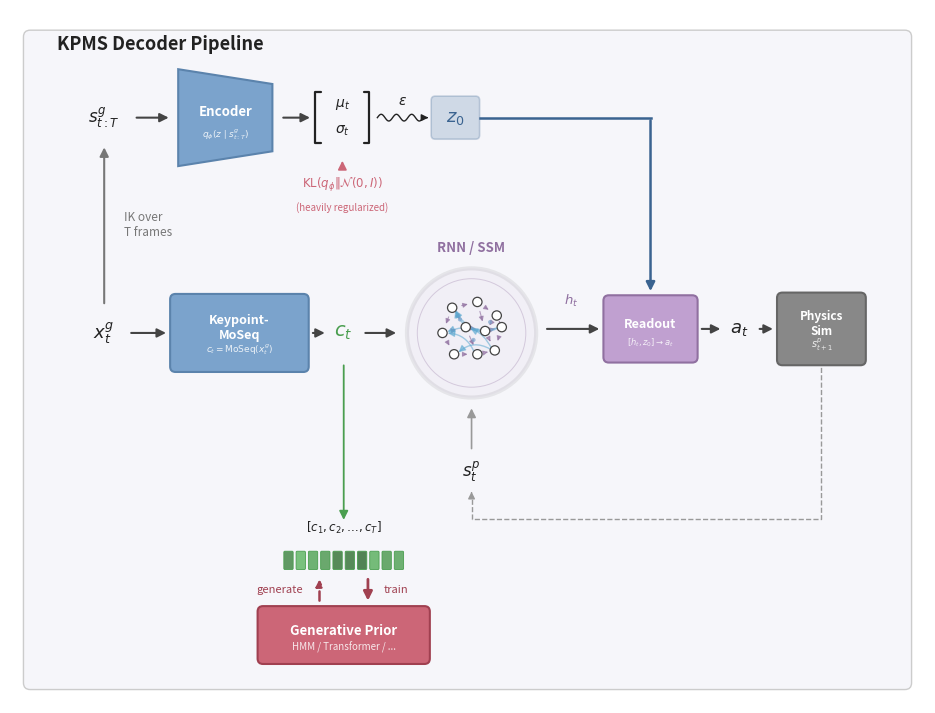
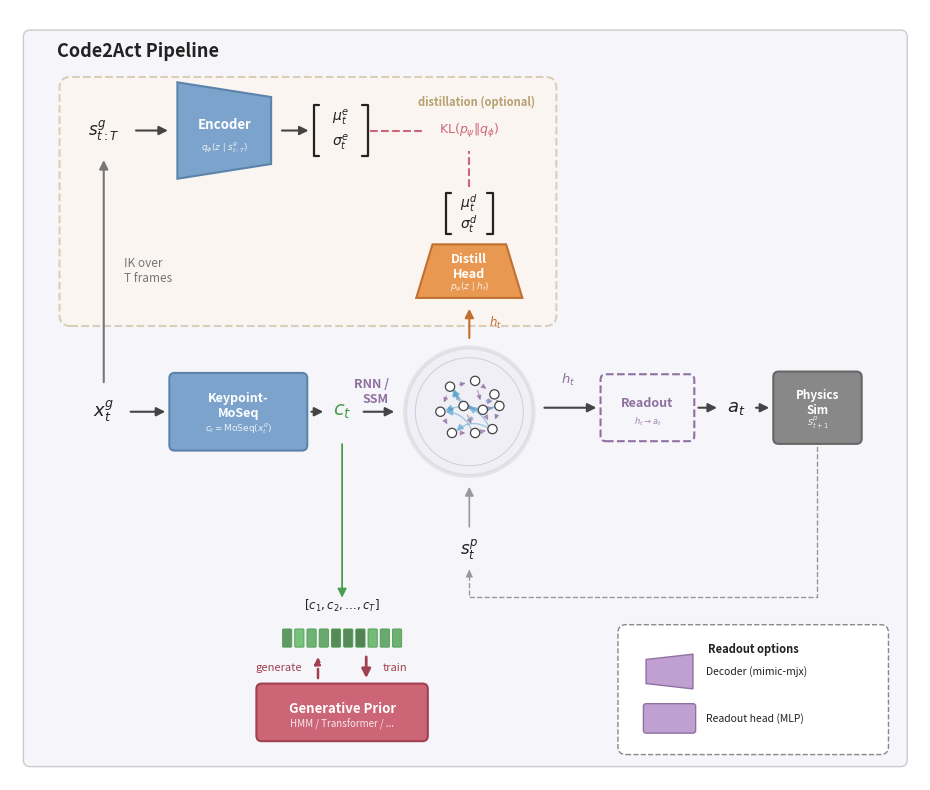

The script that saved these images, in order:
"""Visualize the KPMS decoder pipeline with RNN and continuous encoder.

Layout (matching organizations.png):
  Top row:  s^g_{t:T} -> [Encoder] -> [mu,sigma] ~eps-> z_0  (blue)
                ^                                        |
  IK over       |                                        | (into readout)
  T frames      |                                        v
  Main row: x^g_t -> [KPMS] -> c_t -> (RNN) -> [Readout] -> a_t -> [Physics]
                                         ^                            |
                                       s^p_t <--- feedback -----------+
                         |
                    [c_1,...,c_T]
                    [Gen. Prior]

Usage:
    cd moseq_jax
    python visualize_moseq_pipeline.py
    python visualize_moseq_pipeline.py --output outputs/moseq_pipeline
"""

import argparse
from pathlib import Path

import matplotlib
matplotlib.use("Agg")

import matplotlib.pyplot as plt
from matplotlib.patches import (
    Circle as MplCircle,
    FancyArrowPatch,
    FancyBboxPatch,
    Polygon,
)
import numpy as np


# =============================================================================
# Color palette
# =============================================================================
C_BLUE = "#7BA3CC"
C_BLUE_DARK = "#5B83AC"
C_DECODER = "#C0A0D0"
C_DECODER_DARK = "#9070A0"
C_CODE = "#7BC47F"
C_CODE_DARK = "#4A9E4F"
C_PHYSICS = "#888888"
C_PRIOR = "#CC6677"
C_PRIOR_DARK = "#A04050"
C_ARROW = "#444444"
C_TEXT = "#222222"
C_PANEL_BG = "#F6F6FA"
C_FEEDBACK = "#999999"
C_KL = "#CC6677"
C_RNN_FWD = "#9070A0"
C_RNN_REC = "#5BA8D0"
C_STAC = "#777777"
C_Z0 = "#5B83AC"       # blue for z_0
C_Z0_DARK = "#3A6390"


# =============================================================================
# Drawing primitives
# =============================================================================

def _block(ax, x, y, w, h, color, label, fontsize=9, fontweight="bold",
           border_color=None, sublabel=None, sublabel_size=7,
           text_color="white", zorder=3):
    bc = border_color or color
    ax.add_patch(FancyBboxPatch(
        (x, y), w, h, boxstyle="round,pad=0.04",
        facecolor=color, edgecolor=bc, linewidth=1.5, zorder=zorder,
    ))
    ty = y + h * 0.58 if sublabel else y + h / 2
    ax.text(x + w / 2, ty, label, ha="center", va="center",
            fontsize=fontsize, fontweight=fontweight, color=text_color,
            zorder=zorder + 1)
    if sublabel:
        ax.text(x + w / 2, y + h * 0.25, sublabel, ha="center", va="center",
                fontsize=sublabel_size, fontstyle="italic", color=text_color,
                alpha=0.85, zorder=zorder + 1)


def _trapezoid(ax, x, y, w, h, color, label, direction="right",
               fontsize=9, fontweight="bold", border_color=None,
               sublabel=None, sublabel_size=7, text_color="white"):
    bc = border_color or color
    taper = h * 0.22
    if direction == "right":
        verts = [(x, y - taper), (x + w, y), (x + w, y + h), (x, y + h + taper)]
    else:
        verts = [(x, y), (x + w, y - taper), (x + w, y + h + taper), (x, y + h)]
    ax.add_patch(Polygon(verts, closed=True, facecolor=color,
                         edgecolor=bc, linewidth=1.5, zorder=3))
    ty = y + h * 0.58 if sublabel else y + h / 2
    ax.text(x + w / 2, ty, label, ha="center", va="center",
            fontsize=fontsize, fontweight=fontweight, color=text_color, zorder=4)
    if sublabel:
        ax.text(x + w / 2, y + h * 0.25, sublabel, ha="center", va="center",
                fontsize=sublabel_size, fontstyle="italic", color=text_color,
                alpha=0.85, zorder=4)


def _arrow(ax, x1, y1, x2, y2, color=C_ARROW, lw=1.5, style="-|>", zorder=2):
    ax.add_patch(FancyArrowPatch(
        (x1, y1), (x2, y2), arrowstyle=style, color=color, lw=lw,
        zorder=zorder, mutation_scale=13,
    ))


def _code_strip(ax, x, y, w, h, n=10):
    gap = w * 0.04
    cell_w = (w - gap * (n + 1)) / n
    rng = np.random.RandomState(42)
    for i in range(n):
        cx = x + gap + i * (cell_w + gap)
        shade = rng.uniform(0.65, 1.0)
        c = tuple(np.array(matplotlib.colors.to_rgb(C_CODE)) * shade)
        ax.add_patch(FancyBboxPatch(
            (cx, y), cell_w, h, boxstyle="round,pad=0.008",
            facecolor=c, edgecolor=C_CODE_DARK, linewidth=0.6, zorder=4,
        ))


# =============================================================================
# RNN circle diagram (organic style, matching rnn.png)
# =============================================================================

def _rnn_diagram(ax, cx, cy, radius):
    """Draw a stylized RNN as a double-ring circle with organic nodes."""
    # Outer circle (thick black border like rnn.png)
    ax.add_patch(MplCircle(
        (cx, cy), radius, facecolor=C_DECODER, alpha=0.08,
        edgecolor="#222222", linewidth=3.0, zorder=3,
    ))
    # Inner ring
    ax.add_patch(MplCircle(
        (cx, cy), radius * 0.84, facecolor="none",
        edgecolor=C_DECODER_DARK, linewidth=0.7, zorder=3, alpha=0.30,
    ))

    r = radius * 0.60
    nr = radius * 0.072

    # Organic node layout (scattered like rnn.png)
    nodes = [
        (cx - r * 0.50, cy + r * 0.65),
        (cx + r * 0.15, cy + r * 0.80),
        (cx + r * 0.65, cy + r * 0.45),
        (cx - r * 0.75, cy + r * 0.00),
        (cx - r * 0.15, cy + r * 0.15),
        (cx + r * 0.35, cy + r * 0.05),
        (cx + r * 0.78, cy + r * 0.15),
        (cx - r * 0.45, cy - r * 0.55),
        (cx + r * 0.15, cy - r * 0.55),
        (cx + r * 0.60, cy - r * 0.45),
    ]

    def _thin(p1, p2, color, lw=0.80, alpha=0.65):
        dx, dy = p2[0] - p1[0], p2[1] - p1[1]
        d = np.hypot(dx, dy)
        if d < 1e-6:
            return
        s = nr * 1.5 / d
        ax.add_patch(FancyArrowPatch(
            (p1[0] + dx * s, p1[1] + dy * s),
            (p2[0] - dx * s, p2[1] - dy * s),
            arrowstyle="-|>", color=color, lw=lw,
            zorder=4, mutation_scale=7, alpha=alpha,
        ))

    # Forward arrows (magenta)
    for i, j in [(0, 1), (0, 4), (1, 2), (1, 5), (2, 6),
                 (3, 4), (3, 7), (4, 5), (4, 8), (5, 6), (5, 9),
                 (7, 8), (8, 9), (0, 3), (2, 5), (6, 9)]:
        _thin(nodes[i], nodes[j], C_RNN_FWD, lw=0.80)

    # Recurrent arrows (light blue, curved)
    for i, j, rad in [(6, 0, -0.45), (9, 3, 0.50), (5, 0, -0.35),
                       (6, 4, -0.30), (9, 7, 0.40), (8, 3, 0.35)]:
        ax.annotate(
            "", xy=(nodes[j][0] + nr * 0.5, nodes[j][1]),
            xytext=(nodes[i][0] - nr * 0.5, nodes[i][1]),
            arrowprops=dict(arrowstyle="-|>", color=C_RNN_REC, lw=1.0,
                            connectionstyle=f"arc3,rad={rad}", alpha=0.55),
            zorder=4,
        )

    # Nodes
    for nx, ny in nodes:
        ax.add_patch(MplCircle(
            (nx, ny), nr, facecolor="white",
            edgecolor="#444444", linewidth=0.9, zorder=5,
        ))

    # Blue accent dots
    for dx, dy in [(cx - r * 0.30, cy + r * 0.35),
                   (cx + r * 0.05, cy - r * 0.18),
                   (cx + r * 0.48, cy + r * 0.28)]:
        ax.add_patch(MplCircle(
            (dx, dy), nr * 0.45, facecolor=C_BLUE,
            edgecolor="none", zorder=5, alpha=0.70,
        ))


# =============================================================================
# Encoder bracket + squiggly arrow
# =============================================================================

def _bracket_mu_sigma(ax, cx, cy, w=0.40, h=0.38):
    left, right = cx - w / 2, cx + w / 2
    top, bot = cy + h / 2, cy - h / 2
    hook = 0.04
    ax.plot([left + hook, left, left, left + hook], [top, top, bot, bot],
            color=C_TEXT, lw=1.6, zorder=4, solid_capstyle="round")
    ax.plot([right - hook, right, right, right - hook], [top, top, bot, bot],
            color=C_TEXT, lw=1.6, zorder=4, solid_capstyle="round")
    ax.text(cx, cy + h * 0.25, r"$\mu_t$", ha="center", va="center",
            fontsize=10, color=C_TEXT, zorder=5)
    ax.text(cx, cy - h * 0.25, r"$\sigma_t$", ha="center", va="center",
            fontsize=10, color=C_TEXT, zorder=5)


def _squiggly_arrow(ax, x1, y, x2):
    xs = np.linspace(x1 + 0.02, x2 - 0.06, 80)
    amp = 0.025
    n_waves = max(2, int((x2 - x1) / 0.12))
    ys = y + amp * np.sin(2 * np.pi * n_waves * (xs - xs[0]) / (xs[-1] - xs[0]))
    ax.plot(xs, ys, color=C_TEXT, lw=1.0, zorder=4)
    ax.annotate("", xy=(x2, y), xytext=(xs[-1], ys[-1]),
                arrowprops=dict(arrowstyle="-|>", color=C_TEXT, lw=1.0), zorder=4)
    ax.text((x1 + x2) / 2, y + 0.07, r"$\epsilon$", ha="center", va="bottom",
            fontsize=10, color=C_TEXT, zorder=5)


def _bracket_labeled(ax, cx, cy, top_text, bot_text, w=0.40, h=0.38):
    """Draw a bracket pair with custom top/bottom labels."""
    left, right = cx - w / 2, cx + w / 2
    top, bot = cy + h / 2, cy - h / 2
    hook = 0.04
    ax.plot([left + hook, left, left, left + hook], [top, top, bot, bot],
            color=C_TEXT, lw=1.6, zorder=4, solid_capstyle="round")
    ax.plot([right - hook, right, right, right - hook], [top, top, bot, bot],
            color=C_TEXT, lw=1.6, zorder=4, solid_capstyle="round")
    ax.text(cx, cy + h * 0.25, top_text, ha="center", va="center",
            fontsize=10, color=C_TEXT, zorder=5)
    ax.text(cx, cy - h * 0.25, bot_text, ha="center", va="center",
            fontsize=10, color=C_TEXT, zorder=5)


# =============================================================================
# Main pipeline drawing
# =============================================================================

def draw_moseq_pipeline(ax):

    # =====================================================================
    # MAIN ROW: x^g_t -> [KPMS] -> c_t -> (RNN) -> [Readout] -> a_t -> [Phy]
    # =====================================================================
    main_cy = 1.20

    # x^g_t
    xg_x = 0.40
    ax.text(xg_x, main_cy, r"$x_t^g$", ha="center", va="center",
            fontsize=13, color=C_TEXT)

    # -> KPMS
    _arrow(ax, xg_x + 0.18, main_cy, xg_x + 0.48, main_cy)
    kpms_x = xg_x + 0.53
    kpms_w = 0.95
    kpms_h = 0.50
    kpms_by = main_cy - kpms_h / 2
    _block(ax, kpms_x, kpms_by, kpms_w, kpms_h, C_BLUE, "Keypoint-\nMoSeq",
           fontsize=9, border_color=C_BLUE_DARK,
           sublabel=r"$c_t = \mathrm{MoSeq}(x_t^g)$", sublabel_size=6.5)

    # -> c_t
    ct_x = kpms_x + kpms_w + 0.30
    _arrow(ax, kpms_x + kpms_w + 0.05, main_cy, ct_x - 0.12, main_cy)
    ax.text(ct_x, main_cy, r"$c_t$", ha="center", va="center",
            fontsize=14, color=C_CODE_DARK, fontweight="bold")

    # -> RNN
    rnn_cx = ct_x + 0.95
    rnn_cy = main_cy
    rnn_r = 0.48
    _arrow(ax, ct_x + 0.14, main_cy, rnn_cx - rnn_r - 0.06, main_cy)

    _rnn_diagram(ax, rnn_cx, rnn_cy, rnn_r)
    ax.text(rnn_cx, rnn_cy + rnn_r + 0.10, "RNN / SSM",
            ha="center", va="bottom", fontsize=9.5, fontweight="bold",
            color=C_DECODER_DARK, zorder=6)

    # -> h_t -> Readout
    rnn_right = rnn_cx + rnn_r + 0.06
    ah_x = rnn_right + 0.48
    _arrow(ax, rnn_right, main_cy + 0.03, ah_x - 0.05, main_cy + 0.03)
    ax.text(rnn_right + 0.20, main_cy + 0.18, r"$h_t$", ha="center", va="bottom",
            fontsize=9.5, color=C_DECODER_DARK, fontstyle="italic")

    ah_w = 0.62
    ah_h = 0.42
    ah_by = main_cy + 0.03 - ah_h / 2
    _block(ax, ah_x, ah_by, ah_w, ah_h, C_DECODER, "Readout",
           fontsize=9, fontweight="bold", border_color=C_DECODER_DARK,
           sublabel=r"$[h_t, z_0] \to a_t$", sublabel_size=6,
           text_color="white")
    ah_cx = ah_x + ah_w / 2

    # -> a_t
    at_x = ah_x + ah_w + 0.35
    _arrow(ax, ah_x + ah_w + 0.05, main_cy + 0.03, at_x - 0.12, main_cy + 0.03)
    ax.text(at_x, main_cy + 0.03, r"$a_t$", ha="center", va="center",
            fontsize=13, color=C_TEXT)

    # -> Physics
    phys_x = at_x + 0.32
    phys_w = 0.58
    phys_h = 0.46
    phys_by = main_cy + 0.03 - phys_h / 2
    _arrow(ax, at_x + 0.13, main_cy + 0.03, phys_x - 0.05, main_cy + 0.03)
    _block(ax, phys_x, phys_by, phys_w, phys_h, C_PHYSICS,
           "Physics\nSim", fontsize=8.5, border_color="#666666",
           text_color="white", sublabel=r"$s_{t+1}^p$", sublabel_size=7)
    phys_cx = phys_x + phys_w / 2

    # =====================================================================
    # s^p_t + feedback
    # =====================================================================
    sp_x = rnn_cx
    sp_y = main_cy - rnn_r - 0.55
    ax.text(sp_x, sp_y, r"$s_t^p$", ha="center", va="center",
            fontsize=12, color=C_TEXT, fontweight="bold")

    # s^p_t -> RNN (straight vertical arrow up)
    _arrow(ax, sp_x, sp_y + 0.15, sp_x, rnn_cy - rnn_r - 0.06,
           color=C_FEEDBACK, lw=1.2)

    # Feedback: Physics -> dashed -> s^p_t
    fb_y = sp_y - 0.35
    ax.plot([phys_cx, phys_cx, sp_x, sp_x],
            [phys_by, fb_y, fb_y, sp_y - 0.18],
            color=C_FEEDBACK, lw=1.0, ls="--", zorder=1)
    ax.annotate("", xy=(sp_x, sp_y - 0.15), xytext=(sp_x, sp_y - 0.18),
                arrowprops=dict(arrowstyle="-|>", color=C_FEEDBACK, lw=1.0),
                zorder=2)

    # =====================================================================
    # TOP ROW: Encoder  s^g_{t:T} -> [Enc] -> [mu,sigma] ~eps-> z_0
    # =====================================================================
    enc_cy = 2.80

    # s^g_{t:T}
    sg_x = xg_x
    ax.text(sg_x, enc_cy, r"$s_{t:T}^g$", ha="center", va="center",
            fontsize=12, color=C_TEXT)

    # -> Encoder
    _arrow(ax, sg_x + 0.22, enc_cy, sg_x + 0.50, enc_cy)
    enc_x = sg_x + 0.55
    enc_w = 0.70
    enc_h = 0.50
    enc_by = enc_cy - enc_h / 2
    _trapezoid(ax, enc_x, enc_by, enc_w, enc_h, C_BLUE, "Encoder",
               direction="right", fontsize=9.5, border_color=C_BLUE_DARK,
               sublabel=r"$q_\phi(z \mid s_{t:T}^g)$", sublabel_size=6.5)

    # -> bracket
    _arrow(ax, enc_x + enc_w + 0.06, enc_cy, enc_x + enc_w + 0.30, enc_cy)
    bkt_cx = enc_x + enc_w + 0.52
    _bracket_mu_sigma(ax, bkt_cx, enc_cy, w=0.40, h=0.38)

    # -> squiggly -> z_0
    sq_x1 = bkt_cx + 0.24
    sq_x2 = sq_x1 + 0.42
    _squiggly_arrow(ax, sq_x1, enc_cy, sq_x2)

    z0_x = sq_x2 + 0.18
    z0_bw, z0_bh = 0.30, 0.26
    ax.add_patch(FancyBboxPatch(
        (z0_x - z0_bw / 2, enc_cy - z0_bh / 2), z0_bw, z0_bh,
        boxstyle="round,pad=0.03", facecolor=C_Z0, alpha=0.25,
        edgecolor=C_Z0_DARK, linewidth=1.2, zorder=3,
    ))
    ax.text(z0_x, enc_cy, r"$z_0$", ha="center", va="center",
            fontsize=13, color=C_Z0_DARK, fontweight="bold", zorder=4)

    # =====================================================================
    # IK arrow: x^g_t UP to s^g_{t:T}   labeled "IK over T frames"
    # =====================================================================
    _arrow(ax, xg_x, main_cy + 0.20, xg_x, enc_cy - 0.20,
           color=C_STAC, lw=1.5)
    ax.text(xg_x + 0.15, (main_cy + enc_cy) / 2, "IK over\nT frames",
            ha="left", va="center", fontsize=8.5, color=C_STAC,
            fontstyle="italic")

    # =====================================================================
    # z_0 -> Readout  (L-path: right then down)
    # =====================================================================
    # Horizontal segment from z_0 right to above Readout
    z0_right = z0_x + z0_bw / 2 + 0.03
    ax.plot([z0_right, ah_cx], [enc_cy, enc_cy],
            color=C_Z0_DARK, lw=1.8, ls="-", zorder=2)
    # Vertical arrow down into Readout top
    _arrow(ax, ah_cx, enc_cy, ah_cx, ah_by + ah_h + 0.05,
           color=C_Z0_DARK, lw=1.8)

    # =====================================================================
    # KL annotation (below encoder bracket)
    # =====================================================================
    kl_y = enc_cy - 0.50
    ax.text(bkt_cx, kl_y, r"$\mathrm{KL}(q_\phi \| \mathcal{N}(0, I))$",
            ha="center", va="center", fontsize=8.5, color=C_KL,
            fontweight="bold")
    _arrow(ax, bkt_cx, kl_y + 0.10, bkt_cx, enc_by - 0.05,
           color=C_KL, lw=1.2, style="-|>")
    ax.text(bkt_cx, kl_y - 0.13, "(heavily regularized)",
            ha="center", va="top", fontsize=7, color=C_KL, fontstyle="italic")

    # =====================================================================
    # CODE STRIP below c_t
    # =====================================================================
    strip_y = -0.55
    strip_h = 0.12

    _arrow(ax, ct_x, main_cy - 0.22, ct_x, strip_y + strip_h + 0.22,
           color=C_CODE_DARK, lw=1.3)
    ax.text(ct_x, strip_y + strip_h + 0.12,
            r"$[c_1, c_2, \ldots, c_T]$",
            ha="center", va="bottom", fontsize=8.5, color=C_TEXT)

    strip_w = 0.95
    _code_strip(ax, ct_x - strip_w / 2, strip_y, strip_w, strip_h, n=10)

    # =====================================================================
    # GENERATIVE PRIOR
    # =====================================================================
    prior_w = 1.20
    prior_h = 0.35
    prior_y = -1.22
    prior_cx = ct_x

    _block(ax, prior_cx - prior_w / 2, prior_y, prior_w, prior_h,
           C_PRIOR, "Generative Prior", fontsize=9.5,
           border_color=C_PRIOR_DARK,
           sublabel="HMM / Transformer / ...", sublabel_size=7,
           text_color="white")

    # train arrow (down, right of center) — tall shaft like want.png
    tx = prior_cx + 0.18
    _arrow(ax, tx, strip_y - 0.06, tx, prior_y + prior_h + 0.06,
           color=C_PRIOR_DARK, lw=2.0, zorder=5)
    ax.text(tx + 0.12, (strip_y + prior_y + prior_h) / 2,
            "train", ha="left", va="center", fontsize=8,
            color=C_PRIOR_DARK, fontstyle="italic", zorder=6)

    # generate arrow (up, dashed, left of center)
    gx = prior_cx - 0.18
    ax.annotate(
        "", xy=(gx, strip_y - 0.06),
        xytext=(gx, prior_y + prior_h + 0.06),
        arrowprops=dict(arrowstyle="-|>", color=C_PRIOR_DARK, lw=1.8, ls="--"),
        zorder=5,
    )
    ax.text(gx - 0.12, (strip_y + prior_y + prior_h) / 2,
            "generate", ha="right", va="center", fontsize=8,
            color=C_PRIOR_DARK, fontstyle="italic", zorder=6)


# =============================================================================
# Figure assembly
# =============================================================================

def make_figure(output_path: str = "outputs/moseq_pipeline"):
    fig, ax = plt.subplots(1, 1, figsize=(14, 9))

    ax.set_xlim(-0.30, 6.50)
    ax.set_ylim(-1.55, 3.60)
    ax.set_aspect("equal")
    ax.axis("off")

    # Panel background
    ax.add_patch(FancyBboxPatch(
        (-0.15, -1.40), 6.50, 4.80,
        boxstyle="round,pad=0.05", facecolor=C_PANEL_BG,
        edgecolor="#CCCCCC", linewidth=1.0, zorder=0,
    ))

    ax.text(0.05, 3.30, "KPMS Decoder Pipeline",
            fontsize=13, fontweight="bold", color=C_TEXT, zorder=5)

    draw_moseq_pipeline(ax)

    base = str(output_path).replace(".pdf", "").replace(".png", "")
    Path(base).parent.mkdir(parents=True, exist_ok=True)
    for ext in [".pdf", ".png"]:
        p = base + ext
        fig.savefig(p, dpi=400, bbox_inches="tight",
                    facecolor="white", edgecolor="none")
        print(f"Saved: {p}")
    plt.close(fig)


# =============================================================================
# Prior distillation variant
# =============================================================================

# Warm orange for the distillation prior head
C_DISTILL = "#E89850"
C_DISTILL_DARK = "#C07030"


def draw_moseq_prior_distill_pipeline(ax):
    """Draw Code2Act pipeline with optional distillation.

    Compared with ``draw_moseq_pipeline``:

    * A **Distill Head** (short-side-up trapezoid) reads h_t from the
      RNN and outputs its own (μ^d, σ^d).
    * The encoder (train-only) outputs (μ^e, σ^e).
    * A KL node sits between the two distributions — encoder feeds from
      the left, distill head feeds from below.
    * The entire distillation section is wrapped in a dashed box marked
      "distillation (optional)".
    * The Readout is a dashed placeholder — it can be either a trained
      mimic-mjx decoder or a simple readout MLP (see legend).
    """

    # =====================================================================
    # MAIN ROW
    # =====================================================================
    main_cy = 1.20

    xg_x = 0.40
    ax.text(xg_x, main_cy, r"$x_t^g$", ha="center", va="center",
            fontsize=13, color=C_TEXT)

    _arrow(ax, xg_x + 0.18, main_cy, xg_x + 0.48, main_cy)
    kpms_x = xg_x + 0.53
    kpms_w = 0.95
    kpms_h = 0.50
    kpms_by = main_cy - kpms_h / 2
    _block(ax, kpms_x, kpms_by, kpms_w, kpms_h, C_BLUE, "Keypoint-\nMoSeq",
           fontsize=9, border_color=C_BLUE_DARK,
           sublabel=r"$c_t = \mathrm{MoSeq}(x_t^g)$", sublabel_size=6.5)

    ct_x = kpms_x + kpms_w + 0.30
    _arrow(ax, kpms_x + kpms_w + 0.05, main_cy, ct_x - 0.12, main_cy)
    ax.text(ct_x, main_cy, r"$c_t$", ha="center", va="center",
            fontsize=14, color=C_CODE_DARK, fontweight="bold")

    rnn_cx = ct_x + 0.95
    rnn_cy = main_cy
    rnn_r = 0.48
    _arrow(ax, ct_x + 0.14, main_cy, rnn_cx - rnn_r - 0.06, main_cy)
    _rnn_diagram(ax, rnn_cx, rnn_cy, rnn_r)
    # Label moved LEFT so RNN top is clear for the h_t upward arrow
    ax.text(rnn_cx - rnn_r - 0.12, rnn_cy + 0.15, "RNN /\nSSM",
            ha="right", va="center", fontsize=9, fontweight="bold",
            color=C_DECODER_DARK, zorder=6)

    rnn_right = rnn_cx + rnn_r + 0.06
    ah_x = rnn_right + 0.48
    _arrow(ax, rnn_right, main_cy + 0.03, ah_x - 0.05, main_cy + 0.03)
    ax.text(rnn_right + 0.20, main_cy + 0.18, r"$h_t$", ha="center",
            va="bottom", fontsize=9.5, color=C_DECODER_DARK,
            fontstyle="italic")

    ah_w = 0.62
    ah_h = 0.42
    ah_by = main_cy + 0.03 - ah_h / 2
    ah_cx = ah_x + ah_w / 2

    # Readout — dashed box, no fill (placeholder for decoder or MLP)
    ax.add_patch(FancyBboxPatch(
        (ah_x, ah_by), ah_w, ah_h, boxstyle="round,pad=0.04",
        facecolor="none", edgecolor=C_DECODER_DARK, linewidth=1.5,
        linestyle="--", zorder=3,
    ))
    ax.text(ah_cx, ah_by + ah_h * 0.58, "Readout",
            ha="center", va="center", fontsize=9, fontweight="bold",
            color=C_DECODER_DARK, zorder=4)
    ax.text(ah_cx, ah_by + ah_h * 0.25, r"$h_t \to a_t$",
            ha="center", va="center", fontsize=6, fontstyle="italic",
            color=C_DECODER_DARK, alpha=0.85, zorder=4)

    at_x = ah_x + ah_w + 0.35
    _arrow(ax, ah_x + ah_w + 0.05, main_cy + 0.03, at_x - 0.12,
           main_cy + 0.03)
    ax.text(at_x, main_cy + 0.03, r"$a_t$", ha="center", va="center",
            fontsize=13, color=C_TEXT)

    phys_x = at_x + 0.32
    phys_w = 0.58
    phys_h = 0.46
    phys_by = main_cy + 0.03 - phys_h / 2
    _arrow(ax, at_x + 0.13, main_cy + 0.03, phys_x - 0.05, main_cy + 0.03)
    _block(ax, phys_x, phys_by, phys_w, phys_h, C_PHYSICS,
           "Physics\nSim", fontsize=8.5, border_color="#666666",
           text_color="white", sublabel=r"$s_{t+1}^p$", sublabel_size=7)
    phys_cx = phys_x + phys_w / 2

    # =====================================================================
    # s^p_t + feedback
    # =====================================================================
    sp_x = rnn_cx
    sp_y = main_cy - rnn_r - 0.55
    ax.text(sp_x, sp_y, r"$s_t^p$", ha="center", va="center",
            fontsize=12, color=C_TEXT, fontweight="bold")
    _arrow(ax, sp_x, sp_y + 0.15, sp_x, rnn_cy - rnn_r - 0.06,
           color=C_FEEDBACK, lw=1.2)
    fb_y = sp_y - 0.35
    ax.plot([phys_cx, phys_cx, sp_x, sp_x],
            [phys_by, fb_y, fb_y, sp_y - 0.18],
            color=C_FEEDBACK, lw=1.0, ls="--", zorder=1)
    ax.annotate("", xy=(sp_x, sp_y - 0.15), xytext=(sp_x, sp_y - 0.18),
                arrowprops=dict(arrowstyle="-|>", color=C_FEEDBACK, lw=1.0),
                zorder=2)

    # =====================================================================
    # DISTILLATION BOX — dashed background around encoder + distill head
    # =====================================================================
    C_DBOX = "#B8A070"
    C_DBOX_BG = "#FFF5E8"
    dbox_x, dbox_y = 0.15, 1.92
    dbox_w, dbox_h = 3.55, 1.70  # covers up to y=3.62
    ax.add_patch(FancyBboxPatch(
        (dbox_x, dbox_y), dbox_w, dbox_h,
        boxstyle="round,pad=0.08", facecolor=C_DBOX_BG, alpha=0.45,
        edgecolor=C_DBOX, linewidth=1.5, linestyle="--", zorder=1,
    ))
    ax.text(dbox_x + dbox_w - 0.08, dbox_y + dbox_h - 0.06,
            "distillation (optional)", ha="right", va="top",
            fontsize=8, color=C_DBOX, fontstyle="italic",
            fontweight="bold", zorder=2)

    # =====================================================================
    # DISTILL HEAD — short-side-up trapezoid above RNN
    # =====================================================================
    dh_cx = rnn_cx
    dh_w = 0.55
    dh_h = 0.40
    dh_by = 2.05
    dh_ty = dh_by + dh_h
    taper = dh_w * 0.22

    dh_verts = [
        (dh_cx - dh_w / 2 - taper, dh_by),
        (dh_cx + dh_w / 2 + taper, dh_by),
        (dh_cx + dh_w / 2, dh_ty),
        (dh_cx - dh_w / 2, dh_ty),
    ]
    ax.add_patch(Polygon(dh_verts, closed=True, facecolor=C_DISTILL,
                         edgecolor=C_DISTILL_DARK, linewidth=1.5, zorder=3))
    ax.text(dh_cx, dh_by + dh_h * 0.58, "Distill\nHead",
            ha="center", va="center", fontsize=9, fontweight="bold",
            color="white", zorder=4)
    ax.text(dh_cx, dh_by + dh_h * 0.20,
            r"$p_\psi(z \mid h_t)$", ha="center", va="center",
            fontsize=6.5, fontstyle="italic", color="white",
            alpha=0.85, zorder=4)

    # h_t upward from RNN top to Distill Head bottom
    _arrow(ax, rnn_cx, rnn_cy + rnn_r + 0.05,
           dh_cx, dh_by - 0.06,
           color=C_DISTILL_DARK, lw=1.5)
    ax.text(rnn_cx + 0.15,
            (rnn_cy + rnn_r + 0.05 + dh_by - 0.06) / 2,
            r"$h_t$", ha="left", va="center", fontsize=8.5,
            color=C_DISTILL_DARK, fontstyle="italic", zorder=5)

    # Distill bracket [μ^d, σ^d] above Distill Head
    dist_bkt_cx = dh_cx
    dist_bkt_cy = dh_ty + 0.23
    _bracket_labeled(ax, dist_bkt_cx, dist_bkt_cy,
                     r"$\mu_t^d$", r"$\sigma_t^d$", w=0.35, h=0.30)

    # =====================================================================
    # ENCODER ROW — pushed higher, no sampling / z_e
    # =====================================================================
    enc_cy = 3.30

    sg_x = xg_x
    ax.text(sg_x, enc_cy, r"$s_{t:T}^g$", ha="center", va="center",
            fontsize=12, color=C_TEXT)

    _arrow(ax, sg_x + 0.22, enc_cy, sg_x + 0.50, enc_cy)
    enc_x = sg_x + 0.55
    enc_w = 0.70
    enc_h = 0.50
    enc_by = enc_cy - enc_h / 2
    _trapezoid(ax, enc_x, enc_by, enc_w, enc_h, C_BLUE, "Encoder",
               direction="right", fontsize=9.5, border_color=C_BLUE_DARK,
               sublabel=r"$q_\phi(z \mid s_{t:T}^g)$", sublabel_size=6.5)

    _arrow(ax, enc_x + enc_w + 0.06, enc_cy, enc_x + enc_w + 0.30, enc_cy)
    enc_bkt_cx = enc_x + enc_w + 0.52
    _bracket_labeled(ax, enc_bkt_cx, enc_cy,
                     r"$\mu_t^e$", r"$\sigma_t^e$")

    # IK arrow
    _arrow(ax, xg_x, main_cy + 0.20, xg_x, enc_cy - 0.20,
           color=C_STAC, lw=1.5)
    ax.text(xg_x + 0.15, (main_cy + enc_cy) / 2, "IK over\nT frames",
            ha="left", va="center", fontsize=8.5, color=C_STAC,
            fontstyle="italic")

    # =====================================================================
    # KL NODE — junction of encoder (from left) and distill (from below)
    # =====================================================================
    kl_cx = dh_cx
    kl_cy = enc_cy

    ax.plot([enc_bkt_cx + 0.22, kl_cx - 0.35], [kl_cy, kl_cy],
            color=C_KL, lw=1.5, ls="--", zorder=2)

    dist_bkt_top = dist_bkt_cy + 0.15 + 0.05
    ax.plot([kl_cx, kl_cx], [dist_bkt_top, kl_cy - 0.15],
            color=C_KL, lw=1.5, ls="--", zorder=2)

    ax.text(kl_cx, kl_cy, r"$\mathrm{KL}(p_\psi \| q_\phi)$",
            ha="center", va="center", fontsize=9, fontweight="bold",
            color=C_KL, zorder=5)

    # =====================================================================
    # CODE STRIP
    # =====================================================================
    strip_y = -0.55
    strip_h = 0.12

    _arrow(ax, ct_x, main_cy - 0.22, ct_x, strip_y + strip_h + 0.22,
           color=C_CODE_DARK, lw=1.3)
    ax.text(ct_x, strip_y + strip_h + 0.12,
            r"$[c_1, c_2, \ldots, c_T]$",
            ha="center", va="bottom", fontsize=8.5, color=C_TEXT)

    strip_w = 0.95
    _code_strip(ax, ct_x - strip_w / 2, strip_y, strip_w, strip_h, n=10)

    # =====================================================================
    # GENERATIVE PRIOR
    # =====================================================================
    gen_prior_w = 1.20
    gen_prior_h = 0.35
    gen_prior_y = -1.22
    gen_prior_cx = ct_x

    _block(ax, gen_prior_cx - gen_prior_w / 2, gen_prior_y,
           gen_prior_w, gen_prior_h, C_PRIOR, "Generative Prior",
           fontsize=9.5, border_color=C_PRIOR_DARK,
           sublabel="HMM / Transformer / ...", sublabel_size=7,
           text_color="white")

    tx = gen_prior_cx + 0.18
    _arrow(ax, tx, strip_y - 0.06, tx, gen_prior_y + gen_prior_h + 0.06,
           color=C_PRIOR_DARK, lw=2.0, zorder=5)
    ax.text(tx + 0.12, (strip_y + gen_prior_y + gen_prior_h) / 2,
            "train", ha="left", va="center", fontsize=8,
            color=C_PRIOR_DARK, fontstyle="italic", zorder=6)

    gx = gen_prior_cx - 0.18
    ax.annotate(
        "", xy=(gx, strip_y - 0.06),
        xytext=(gx, gen_prior_y + gen_prior_h + 0.06),
        arrowprops=dict(arrowstyle="-|>", color=C_PRIOR_DARK, lw=1.8,
                        ls="--"),
        zorder=5,
    )
    ax.text(gx - 0.12, (strip_y + gen_prior_y + gen_prior_h) / 2,
            "generate", ha="right", va="center", fontsize=8,
            color=C_PRIOR_DARK, fontstyle="italic", zorder=6)

    # =====================================================================
    # LEGEND — readout options (bottom-right)
    # =====================================================================
    leg_x = 4.30
    leg_y = -1.30
    leg_w = 1.90
    leg_h = 0.85

    ax.add_patch(FancyBboxPatch(
        (leg_x, leg_y), leg_w, leg_h,
        boxstyle="round,pad=0.06", facecolor="white",
        edgecolor="#888888", linewidth=1.0, linestyle="--", zorder=3,
    ))
    ax.text(leg_x + leg_w / 2, leg_y + leg_h - 0.08,
            "Readout options", ha="center", va="top",
            fontsize=8, fontweight="bold", color=C_TEXT, zorder=4)

    # Option 1: Trapezoid = Decoder (narrow left, broad right)
    t1_x = leg_x + 0.15
    t1_y = leg_y + leg_h - 0.38
    t1_w, t1_h = 0.35, 0.18
    t1_taper = t1_h * 0.22
    ax.add_patch(Polygon([
        (t1_x, t1_y), (t1_x + t1_w, t1_y - t1_taper),
        (t1_x + t1_w, t1_y + t1_h + t1_taper), (t1_x, t1_y + t1_h),
    ], closed=True, facecolor=C_DECODER,
       edgecolor=C_DECODER_DARK, linewidth=1.0, zorder=4))
    ax.text(t1_x + t1_w + 0.10, t1_y + t1_h / 2,
            "Decoder (mimic-mjx)", ha="left", va="center",
            fontsize=7.5, color=C_TEXT, zorder=4)

    # Option 2: Rectangle = Simple readout head
    t2_x = leg_x + 0.15
    t2_y = leg_y + 0.12
    t2_w, t2_h = 0.35, 0.18
    ax.add_patch(FancyBboxPatch(
        (t2_x, t2_y), t2_w, t2_h, boxstyle="round,pad=0.02",
        facecolor=C_DECODER, edgecolor=C_DECODER_DARK,
        linewidth=1.0, zorder=4,
    ))
    ax.text(t2_x + t2_w + 0.10, t2_y + t2_h / 2,
            "Readout head (MLP)", ha="left", va="center",
            fontsize=7.5, color=C_TEXT, zorder=4)


def make_prior_distill_figure(
    output_path: str = "outputs/moseq_prior_distill_pipeline",
):
    """Generate the Code2Act pipeline figure."""
    fig, ax = plt.subplots(1, 1, figsize=(14, 10))

    ax.set_xlim(-0.30, 6.50)
    ax.set_ylim(-1.55, 4.20)
    ax.set_aspect("equal")
    ax.axis("off")

    ax.add_patch(FancyBboxPatch(
        (-0.15, -1.40), 6.50, 5.40,
        boxstyle="round,pad=0.05", facecolor=C_PANEL_BG,
        edgecolor="#CCCCCC", linewidth=1.0, zorder=0,
    ))

    ax.text(0.05, 3.85, "Code2Act Pipeline",
            fontsize=13, fontweight="bold", color=C_TEXT, zorder=5)

    draw_moseq_prior_distill_pipeline(ax)

    base = str(output_path).replace(".pdf", "").replace(".png", "")
    Path(base).parent.mkdir(parents=True, exist_ok=True)
    for ext in [".pdf", ".png"]:
        p = base + ext
        fig.savefig(p, dpi=400, bbox_inches="tight",
                    facecolor="white", edgecolor="none")
        print(f"Saved: {p}")
    plt.close(fig)


if __name__ == "__main__":
    parser = argparse.ArgumentParser(
        description="Visualize the KPMS decoder pipeline",
    )
    parser.add_argument(
        "--output", default="outputs/moseq_pipeline",
        help="Output path for the base pipeline (saves .pdf and .png)",
    )
    parser.add_argument(
        "--distill-output",
        default="outputs/moseq_prior_distill_pipeline",
        help="Output path for the prior distillation variant",
    )
    args = parser.parse_args()
    make_figure(args.output)
    make_prior_distill_figure(args.distill_output)
